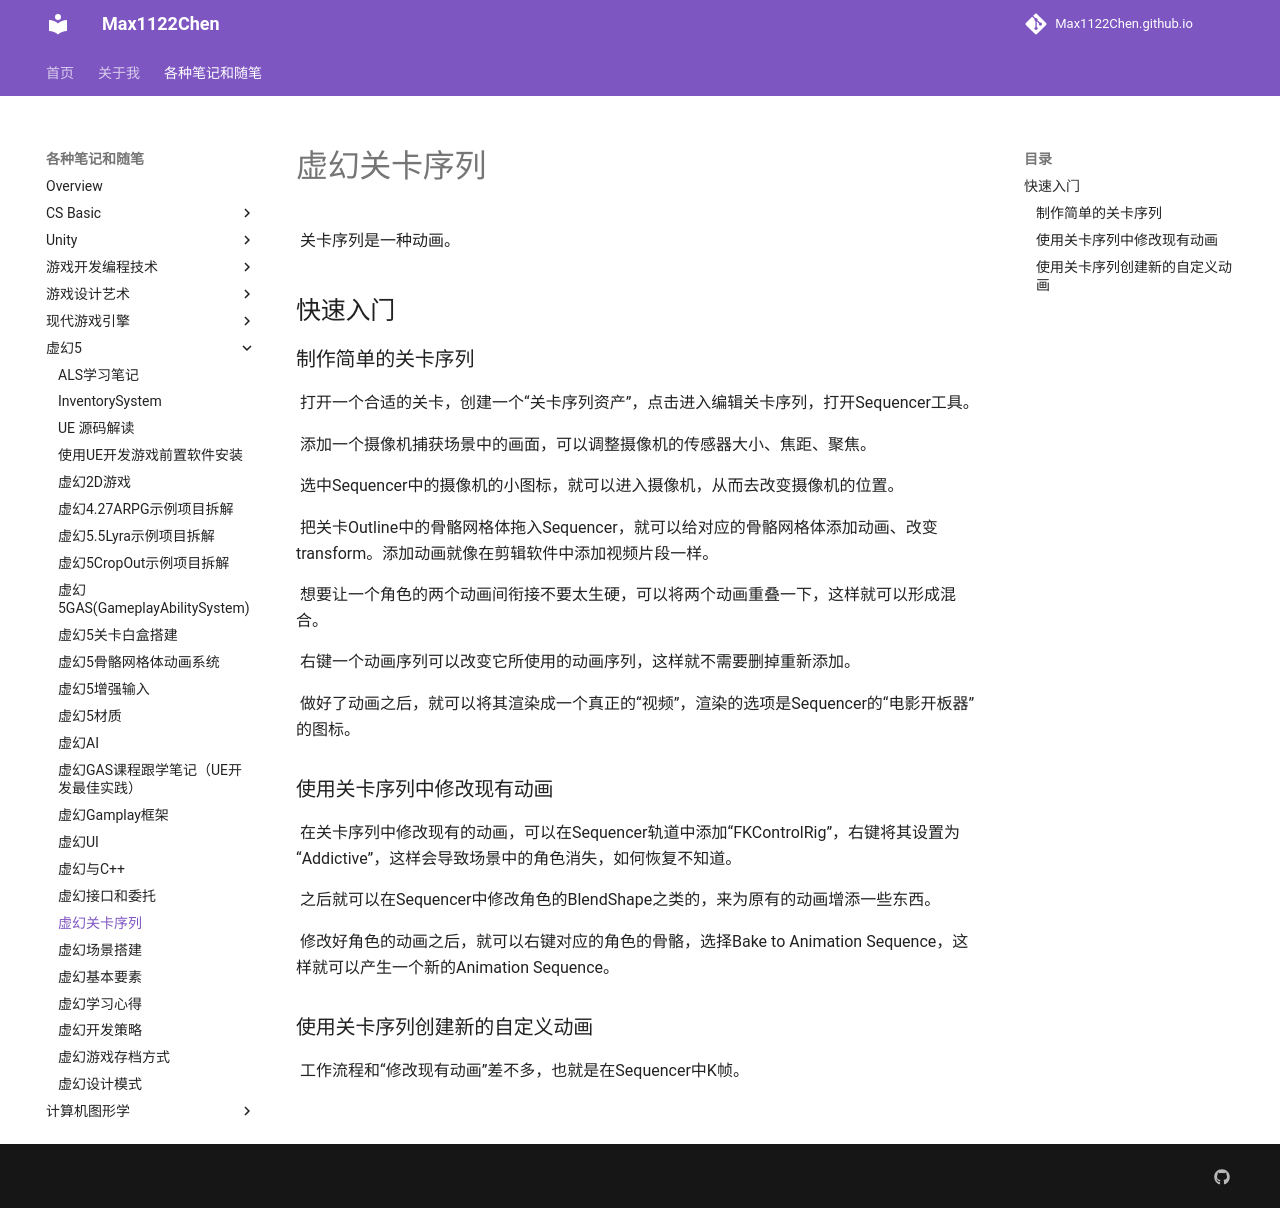

repository: Max1122Chen/Max1122Chen.github.io · page: 各种笔记和随笔/虚幻5/虚幻关卡序列/index.html · generator: mkdocs

# 虚幻关卡序列

	关卡序列是一种动画。

## 快速入门

### 制作简单的关卡序列

	打开一个合适的关卡，创建一个“关卡序列资产”，点击进入编辑关卡序列，打开Sequencer工具。

	添加一个摄像机捕获场景中的画面，可以调整摄像机的传感器大小、焦距、聚焦。

	选中Sequencer中的摄像机的小图标，就可以进入摄像机，从而去改变摄像机的位置。

	把关卡Outline中的骨骼网格体拖入Sequencer，就可以给对应的骨骼网格体添加动画、改变transform。添加动画就像在剪辑软件中添加视频片段一样。

	想要让一个角色的两个动画间衔接不要太生硬，可以将两个动画重叠一下，这样就可以形成混合。

	右键一个动画序列可以改变它所使用的动画序列，这样就不需要删掉重新添加。

	做好了动画之后，就可以将其渲染成一个真正的“视频”，渲染的选项是Sequencer的“电影开板器”的图标。

### 使用关卡序列中修改现有动画

	在关卡序列中修改现有的动画，可以在Sequencer轨道中添加“FKControlRig”，右键将其设置为“Addictive”，这样会导致场景中的角色消失，如何恢复不知道。

	之后就可以在Sequencer中修改角色的BlendShape之类的，来为原有的动画增添一些东西。

	修改好角色的动画之后，就可以右键对应的角色的骨骼，选择Bake to Animation Sequence，这样就可以产生一个新的Animation Sequence。

### 使用关卡序列创建新的自定义动画

	工作流程和“修改现有动画”差不多，也就是在Sequencer中K帧。
